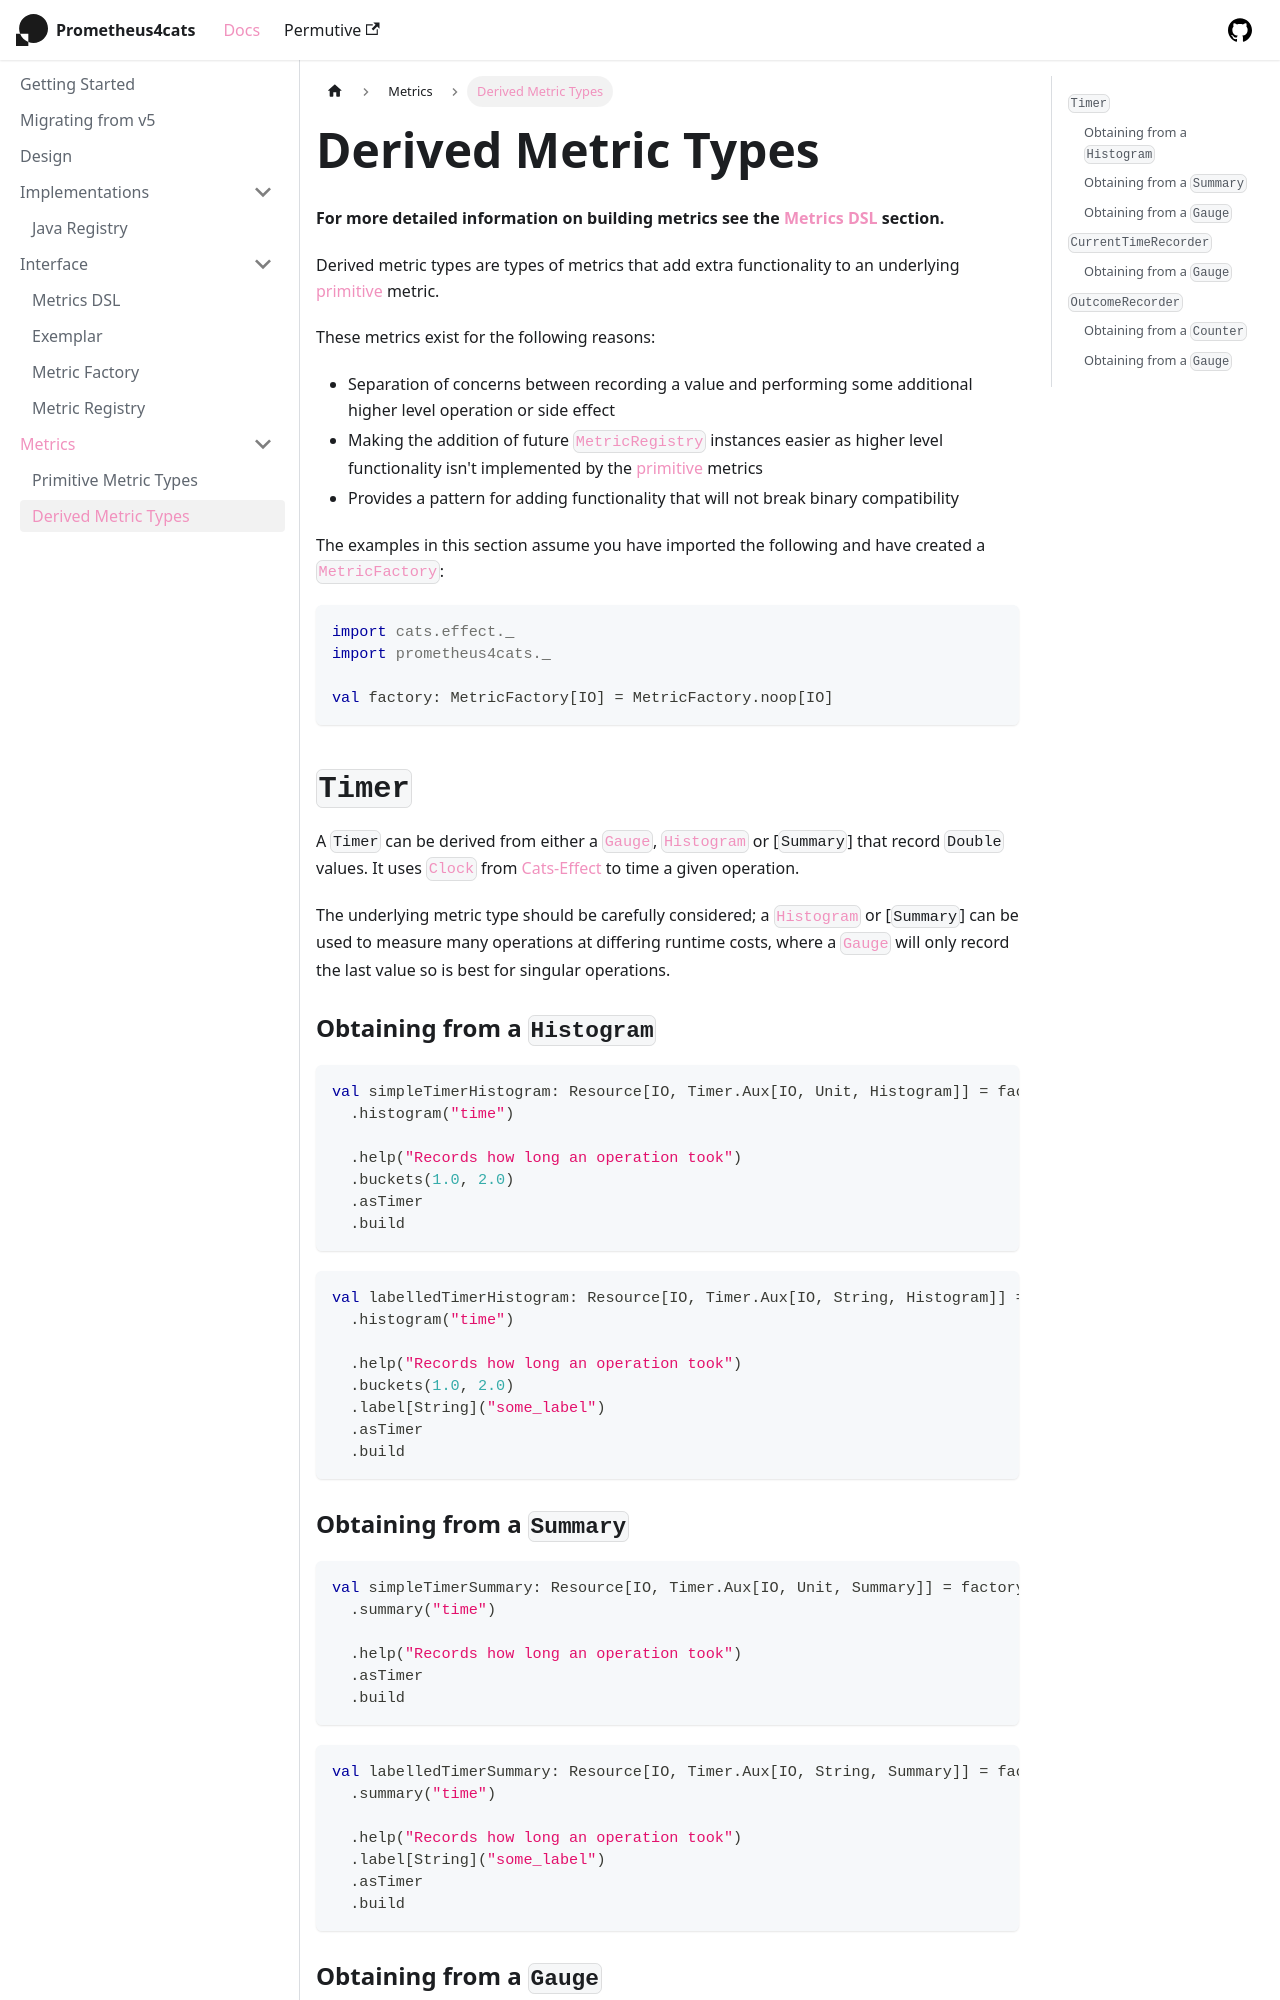

repository: permutive-engineering/prometheus4cats · page: docs/metrics/derived-metric-types/index.html · generator: docusaurus

# Derived Metric Types

**For more detailed information on building metrics see the [Metrics DSL](../interface/dsl.md) section.**

Derived metric types are types of metrics that add extra functionality to an underlying [primitive] metric.

These metrics exist for the following reasons:

- Separation of concerns between recording a value and performing some additional higher level operation or side effect
- Making the addition of future [`MetricRegistry`] instances easier as higher level functionality isn't implemented by
  the [primitive] metrics
- Provides a pattern for adding functionality that will not break binary compatibility

The examples in this section assume you have imported the following and have created a
[`MetricFactory`](../interface/metric-factory.md):

```scala mdoc:silent
import cats.effect._
import prometheus4cats._

val factory: MetricFactory[IO] = MetricFactory.noop[IO]
```

## `Timer`

A `Timer` can be derived from either a [`Gauge`], [`Histogram`] or [`Summary`] that record `Double` values. It uses
[`Clock`] from [Cats-Effect] to time a given operation.

The underlying metric type should be carefully considered; a [`Histogram`] or [`Summary`] can be used to measure many
operations at differing runtime costs, where a [`Gauge`] will only record the last value so is best for singular
operations.

### Obtaining from a `Histogram`

```scala mdoc:silent
val simpleTimerHistogram: Resource[IO, Timer.Aux[IO, Unit, Histogram]] = factory
  .histogram("time")
  
  .help("Records how long an operation took")
  .buckets(1.0, 2.0)
  .asTimer
  .build
```

```scala mdoc:silent
val labelledTimerHistogram: Resource[IO, Timer.Aux[IO, String, Histogram]] = factory
  .histogram("time")
  
  .help("Records how long an operation took")
  .buckets(1.0, 2.0)
  .label[String]("some_label")
  .asTimer
  .build
```

### Obtaining from a `Summary`

```scala mdoc:silent
val simpleTimerSummary: Resource[IO, Timer.Aux[IO, Unit, Summary]] = factory
  .summary("time")
  
  .help("Records how long an operation took")
  .asTimer
  .build
```

```scala mdoc:silent
val labelledTimerSummary: Resource[IO, Timer.Aux[IO, String, Summary]] = factory
  .summary("time")
  
  .help("Records how long an operation took")
  .label[String]("some_label")
  .asTimer
  .build
```
